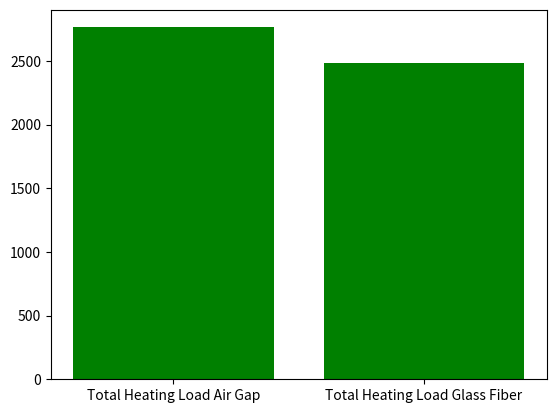

The matplotlib source for this figure:
import matplotlib.pyplot as plt

#plotting pie graph of the heating opaque load
col=["b","r","g"]
labels = ["walls","ceiling","door"]
TotalHeatingLoadOpaque = [1149,1240,92.5]
plt.pie(TotalHeatingLoadOpaque,labels=labels, colors=col, startangle=90)
plt.title("Total Heating Opaque Load")
plt.close()

#plotting pie graph of the cooling opaque load
col=["c","m","y"]
labels = ["walls","ceiling","door"]
TotalCoolingLoadOpaque = [547.5,514.6,43]
plt.pie(TotalCoolingLoadOpaque,labels=labels, colors=col, startangle=90, explode=(0.1,0.1,0))
plt.title("Total Cooling Opaque Load")
plt.close()

#effect of changing the U value of the external walls on the overall heating load
#U with glass fiber=0.438 W/m2K
#U=0.546 W/m2K  (air gap instead of glass fiber) (Qwalls= 1433W)
items=[1,2]
OverallHeatingLoadValue=[2765, 2483]
labels=["Total Heating Load Air Gap","Total Heating Load Glass Fiber"]
plt.bar(items,OverallHeatingLoadValue, color="g")
plt.xticks(items,labels,color="k")